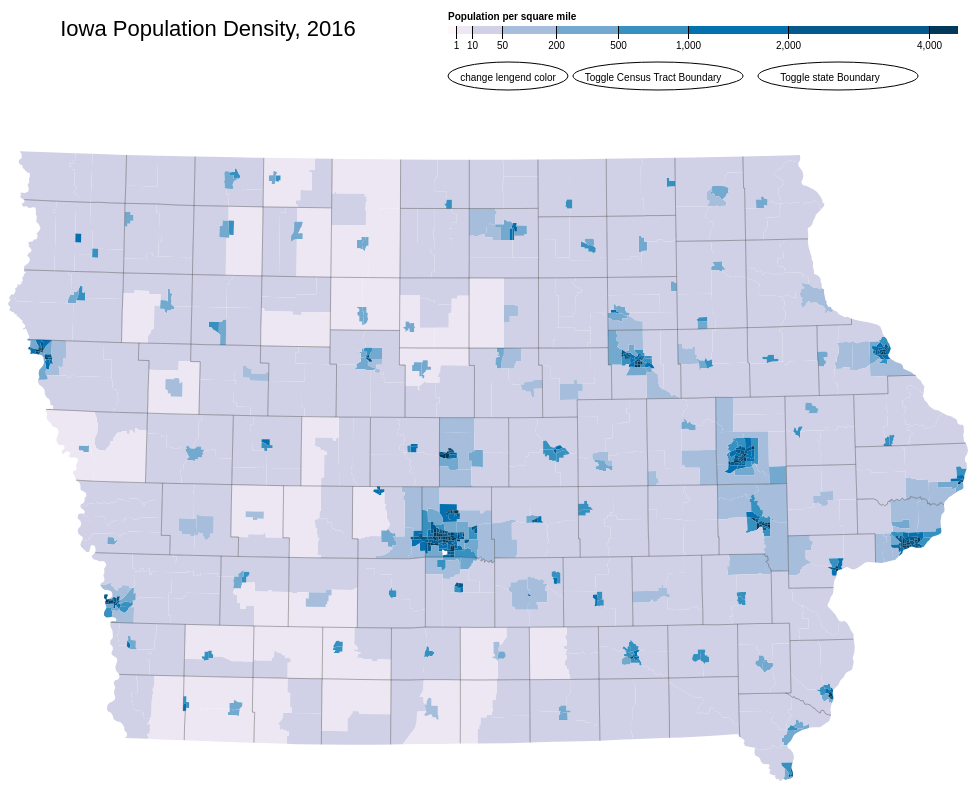
D3 v4 page, settled after 480 driven frames (8 s of simulated time); the page loaded 1 data file(s).



    var svg = d3.select("svg"),
        width = +svg.attr("width"),
        height = +svg.attr("height");

    var path = d3.geoPath();

    var color = d3.scaleThreshold()
        .domain([1, 10, 50, 200, 500, 1000, 2000, 4000])
        .range(d3.schemeOrRd[9]);

    var color_2 = d3.scaleThreshold()
        .domain([1, 10, 50, 200, 500, 1000, 2000, 4000])
        .range(d3.schemePuBu[9]);

    var x = d3.scaleSqrt()
        .domain([0, 4500])
        .rangeRound([440, 950]);

    var g = svg.append("g")
        .attr("class", "key")
        .attr("transform", "translate(0,40)");
    
    //title
    g.append("text")
        .attr("x", 200)
        .attr("y", 10)
        .attr("fill", "#000")
        .text(" Iowa Population Density, 2016")
        .style("font-size", "22px");
    
    g.selectAll("rect")
        .data(color.range().map(function (d) {
            d = color.invertExtent(d);
            if (d[0] == null) d[0] = x.domain()[0];
            if (d[1] == null) d[1] = x.domain()[1];
            console.log('1', x(d[0]));
            return d;
        }))
        .enter().append("rect")
        .attr("class", "rects")
        .attr("height", 8)
        .attr("x", function (d) {
            console.log('1x', x(d[0]));
            return x(d[0]);
        })
        .attr("width", function (d) {
            return x(d[1]) - x(d[0]);
        })
        .attr("fill", function (d) {
            return color_2(d[0]);
        });

    var click_time = 1;
    var color_change = null;
    var census_exist = 1;
    var state_boundry_exist = 2;

    g.append("ellipse")
        .attr("cx", 500)
        .attr("cy", 50)
        .attr("rx", 60)
        .attr("ry", 14)
        .attr("fill", "#fff")
        .attr("stroke", "#000")
        .on("click", function () {
            change_color();
        });

    g.append("ellipse")
        .attr("cx", 650)
        .attr("cy", 50)
        .attr("rx", 85)
        .attr("ry", 14)
        .attr("fill", "#fff")
        .attr("stroke", "#000")
        .on("click", function () {
            toggle_census();
        });


    g.append("ellipse")
        .attr("cx", 830)
        .attr("cy", 50)
        .attr("rx", 80)
        .attr("ry", 14)
        .attr("fill", "#fff")
        .attr("stroke", "#000")
        .on("click", function () {
            toggle_state();
        });


    g.append("text")
        .attr("x", 500)
        .attr("y", 55)
        .attr("fill", "#000")
        .text("change lengend color")
        .on("click", function () {
            change_color();
        });

    g.append("text")
        .attr("x", 645)
        .attr("y", 55)
        .attr("fill", "#000")
        .text("Toggle Census Tract Boundary")
        .on("click", function () {
            toggle_census();
        });

    g.append("text")
        .attr("x", 822)
        .attr("y", 55)
        .attr("fill", "#000")
        .text("Toggle state Boundary")
        .on("click", function () {
            toggle_state();
        });

    g.append("text")
        .attr("class", "caption")
        .attr("x", x.range()[0])
        .attr("y", -6)
        .attr("fill", "#000")
        .attr("text-anchor", "start")
        .attr("font-weight", "bold")
        .text("Population per square mile");


    g.call(d3.axisBottom(x)
        .tickSize(13)
        .tickValues(color.domain()))
        .select(".domain")
        .remove();

    d3.json("iowa-topo.json", function (error, topology) {
        if (error) throw error;
        density_data = topology;
        svg.append("g")
            .selectAll("path")
            .data(topojson.feature(topology, topology.objects.tracts).features)
            .enter().append("path")
            .attr("class", "path_color")
            .attr("fill", function (d) {

                return color_2(d.properties.density);
            })
            .attr("d", path);

        svg.append("path")
            .datum(topojson.feature(topology, topology.objects.counties))
            .attr("fill", "none")
            .attr("stroke", "#000")
            .attr("stroke-opacity", 0.3)
            .attr("d", path);
    });

    function change_color() {
        var iowa_json = null;
        if (click_time == 1) {
            color_change = color;
            click_time = 2;
        } else {
            color_change = color_2;
            click_time = 1;
        }
        if (state_boundry_exist == 1) {
            iowa_json = "iowa-merge-topo.json"
        } else {
            iowa_json = "iowa-topo.json"
        }

        g.selectAll(".rects").remove();
        g.selectAll("rect")
            .data(color.range().map(function (d) {
                d = color.invertExtent(d);
                if (d[0] == null) d[0] = x.domain()[0];
                if (d[1] == null) d[1] = x.domain()[1];
                console.log(x(d[0]));
                return d;
            })).enter().append("rect")
            .attr("class", "rects")
            .attr("height", 8)
            .attr("x", function (d) {
                console.log(x(d[0]));
                return x(d[0]);
            })
            .attr("width", function (d) {
                return x(d[1]) - x(d[0]);
            })
            .attr("fill", function (d) {
                return color_change(d[0]);
            });


        svg.selectAll("path").remove();

        if (census_exist == 1) {
            d3.json(iowa_json, function (error, topology) {
                if (error) throw error;
                density_data = topology;
                svg.append("g")
                    .selectAll("path")
                    .data(topojson.feature(topology, topology.objects.tracts).features)
                    .enter().append("path")
                    .attr("fill", function (d) {
                        return color_change(d.properties.density);
                    })
                    .attr("d", path);

                svg.append("path")
                    .datum(topojson.feature(topology, topology.objects.counties))
                    .attr("fill", "none")
                    .attr("stroke", "#000")
                    .attr("stroke-opacity", 0.3)
                    .attr("d", path);
            });
        } else {
            d3.json(iowa_json, function (error, topology) {
                if (error) throw error;
                density_data = topology;
                svg.append("g")
                    .selectAll("path")
                    .data(topojson.feature(topology, topology.objects.tracts).features)
                    .enter().append("path")
                    .attr("fill", function (d) {
                        return color_change(d.properties.density);
                    })
                    .attr("stroke", "#000")
                    .attr("stroke-opacity", 0.3)
                    .attr("d", path);

                svg.append("path")
                    .datum(topojson.feature(topology, topology.objects.counties))
                    .attr("fill", "none")
                    .attr("stroke", "#000")
                    .attr("stroke-opacity", 0.3)
                    .attr("d", path);
            });
        }
    }

    function toggle_census() {
        if (click_time == 1) {
            color_change = color_2;
        } else {
            color_change = color;
        }
        var iowa_json = null;
        if (state_boundry_exist == 1) {
            iowa_json = "iowa-merge-topo.json"
        } else {
            iowa_json = "iowa-topo.json"
        }
        if (census_exist == 1) {
            census_exist = 2;
            svg.selectAll("path").remove();
            d3.json(iowa_json, function (error, topology) {
                if (error) throw error;
                density_data = topology;

                svg.append("g")
                    .selectAll("path")
                    .data(topojson.feature(topology, topology.objects.tracts).features)
                    .enter().append("path")
                    .attr("fill", function (d) {
                        return color_change(d.properties.density);
                    })
                    .attr("stroke", "#000")
                    .attr("stroke-opacity", 0.3)
                    .attr("d", path);

                svg.append("path")
                    .datum(topojson.feature(topology, topology.objects.counties))
                    .attr("fill", "none")
                    .attr("stroke", "#000")
                    .attr("stroke-opacity", 0.3)
                    .attr("d", path);
            });
        } else {
            census_exist = 1;
            svg.selectAll("path").remove();
            d3.json(iowa_json, function (error, topology) {
                if (error) throw error;
                density_data = topology;
                svg.append("g")
                    .selectAll("path")
                    .data(topojson.feature(topology, topology.objects.tracts).features)
                    .enter().append("path")
                    .attr("fill", function (d) {
                        return color_change(d.properties.density);
                    })
                    .attr("d", path);

                svg.append("path")
                    .datum(topojson.feature(topology, topology.objects.counties))
                    .attr("fill", "none")
                    .attr("stroke", "#000")
                    .attr("stroke-opacity", 0.3)
                    .attr("d", path);
            });
        }
    }

    function toggle_state() {
        if (click_time == 1) {
            color_change = color_2;
        } else {
            color_change = color;
        }
        if (state_boundry_exist == 1) {
            state_boundry_exist = 2;
            if (census_exist == 1) {
                svg.selectAll("path").remove();
                d3.json("iowa-topo.json", function (error, topology) {
                    if (error) throw error;
                    density_data = topology;
                    svg.append("g")
                        .selectAll("path")
                        .data(topojson.feature(topology, topology.objects.tracts).features)
                        .enter().append("path")
                        .attr("fill", function (d) {
                            return color_change(d.properties.density);
                        })
                        .attr("d", path);

                    svg.append("path")
                        .datum(topojson.feature(topology, topology.objects.counties))
                        .attr("fill", "none")
                        .attr("stroke", "#000")
                        .attr("stroke-opacity", 0.3)
                        .attr("d", path);
                });
            } else {
                svg.selectAll("path").remove();
                d3.json("iowa-topo.json", function (error, topology) {
                    if (error) throw error;
                    density_data = topology;

                    svg.append("g")
                        .selectAll("path")
                        .data(topojson.feature(topology, topology.objects.tracts).features)
                        .enter().append("path")
                        .attr("fill", function (d) {
                            return color_change(d.properties.density);
                        })
                        .attr("stroke", "#000")
                        .attr("stroke-opacity", 0.3)
                        .attr("d", path);

                    svg.append("path")
                        .datum(topojson.feature(topology, topology.objects.counties))
                        .attr("fill", "none")
                        .attr("stroke", "#000")
                        .attr("stroke-opacity", 0.3)
                        .attr("d", path);
                });
            }
        } else {
            state_boundry_exist = 1;
            if (census_exist == 1) {
                svg.selectAll("path").remove();
                d3.json("iowa-merge-topo.json", function (error, topology) {
                    if (error) throw error;
                    density_data = topology;
                    svg.append("g")
                        .selectAll("path")
                        .data(topojson.feature(topology, topology.objects.tracts).features)
                        .enter().append("path")
                        .attr("fill", function (d) {
                            return color_change(d.properties.density);
                        })
                        .attr("d", path);

                    svg.append("path")
                        .datum(topojson.feature(topology, topology.objects.counties))
                        .attr("fill", "none")
                        .attr("stroke", "#000")
                        .attr("stroke-opacity", 0.3)
                        .attr("d", path);
                });
            } else {
                svg.selectAll("path").remove();
                d3.json("iowa-merge-topo.json", function (error, topology) {
                    if (error) throw error;
                    density_data = topology;

                    svg.append("g")
                        .selectAll("path")
                        .data(topojson.feature(topology, topology.objects.tracts).features)
                        .enter().append("path")
                        .attr("fill", function (d) {
                            return color_change(d.properties.density);
                        })
                        .attr("stroke", "#000")
                        .attr("stroke-opacity", 0.3)
                        .attr("d", path);

                    svg.append("path")
                        .datum(topojson.feature(topology, topology.objects.counties))
                        .attr("fill", "none")
                        .attr("stroke", "#000")
                        .attr("stroke-opacity", 0.3)
                        .attr("d", path);
                });
            }
        }
    }



### data: iowa-topo.json
{
 "type": "Topology",
 "bbox": [
  -5.684341886080802e-14,
  165.3,
  960,
  794.7
 ],
 "transform": {
  "scale": [
   0.0096,
   0.006294
  ],
  "translate": [
   -5.684341886080802e-14,
   165.3
  ]
 },
 "objects": {
  "tracts": {
   "type": "GeometryCollection",
   "geometries": [
    "{... 4 keys}",
    "{... 4 keys}",
    "{... 4 keys}",
    "{... 4 keys}",
    "{... 4 keys}",
    "{... 4 keys}",
    "{... 4 keys}",
    "{... 4 keys}",
    "... 817 more items"
   ]
  },
  "counties": {
   "type": "GeometryCollection",
   "geometries": [
    "{... 2 keys}"
   ]
  }
 },
 "arcs": [
  [
   [
    88305,
    49736
   ],
   [
    -54,
    -2772
   ]
  ],
  [
   [
    88251,
    46964
   ],
   [
    1950,
    -67
   ],
   [
    1056,
    -58
   ]
  ],
  [
   [
    91257,
    46839
   ],
   [
    599,
    -29
   ]
  ],
  [
   [
    91856,
    46810
   ],
   [
    203,
    -8
   ]
  ],
  [
   [
    92059,
    46802
   ],
   [
    1148,
    -59
   ]
  ],
  [
   [
    93207,
    46743
   ],
   [
    6,
    462
   ],
   [
    149,
    -8
   ],
   [
    95,
    3691
   ]
  ],
  [
   [
    93457,
    50888
   ],
   [
    -3573,
    183
   ],
   [
    -67,
    -461
   ],
   [
    -1344,
    49
   ],
   [
    -7,
    -235
   ],
   [
    -146,
    8
   ]
  ],
  [
   [
    88320,
    50432
   ],
   [
    -15,
    -696
   ]
  ],
  "... 2,297 more items"
 ]
}